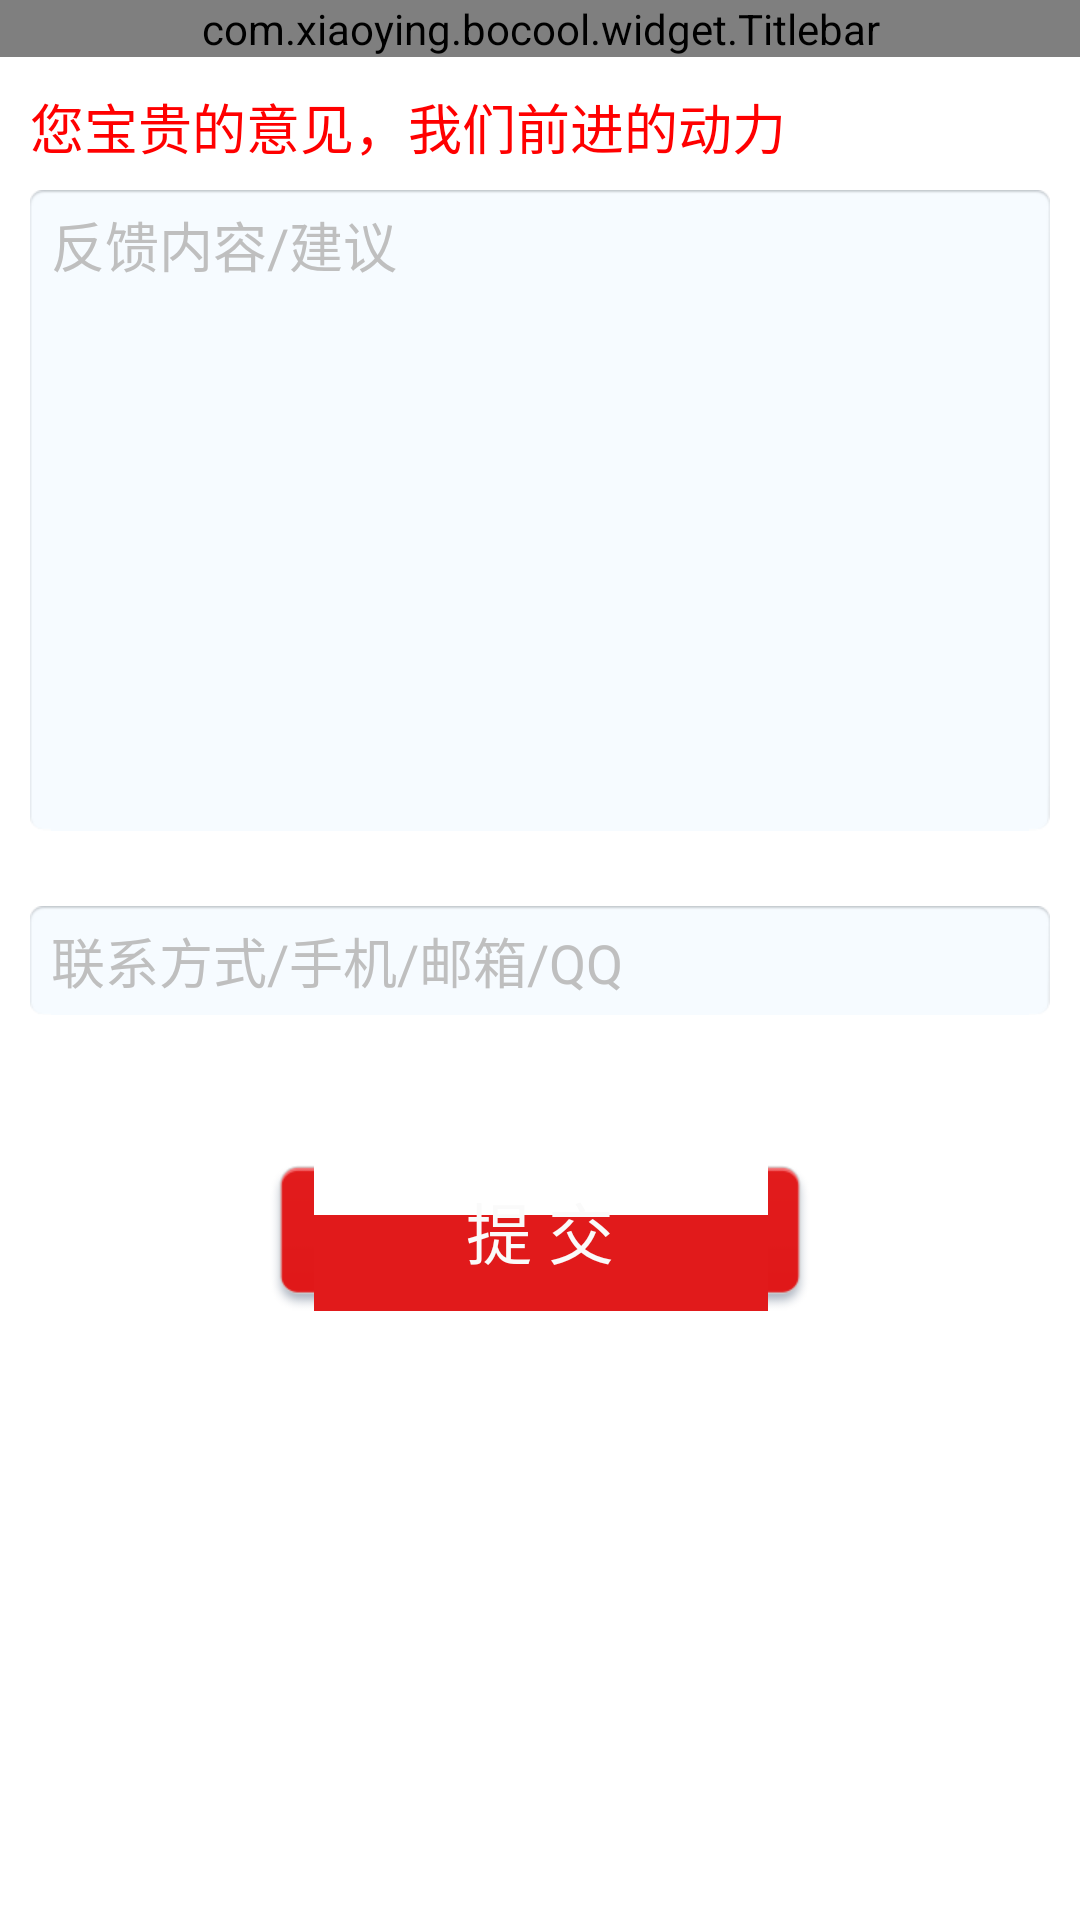

Produce the Android XML layout that renders to this screen, including the resource entries it uses.
<!-- AndroidManifest.xml: application theme AppNoTitleBar -->
<!-- res/layout/activity_feedback.xml -->
<?xml version="1.0" encoding="utf-8"?>
<LinearLayout xmlns:android="http://schemas.android.com/apk/res/android"
    android:layout_width="match_parent"
    android:layout_height="match_parent"
    android:orientation="vertical" >
    <com.xiaoying.bocool.widget.Titlebar
        android:id="@+id/tb_feedback"
        android:layout_width="match_parent"
        android:layout_height="wrap_content" />
    <ScrollView 
        android:layout_width="match_parent"
        android:layout_height="match_parent">
	    <LinearLayout 
	        android:orientation="vertical"
	        android:layout_width="match_parent"
	        android:layout_height="wrap_content"
	        android:gravity="center_horizontal"
	        android:padding="@dimen/feedback_contentPadding">
	        <TextView 
		        android:layout_width="match_parent"
		        android:layout_height="wrap_content"
		        android:gravity="start"
		        android:textSize="@dimen/feedback_textSize"
		        android:textColor="#FFFF0000"
		        android:text="@string/feedback_content_tip"/>
		    <EditText 
		        style="@style/EditTextStyle"
		        android:id="@+id/et_feedback_content"
		        android:layout_width="match_parent"
		        android:layout_height="wrap_content"
		        android:layout_marginTop="@dimen/feedback_content_input_margingTop"
		        android:minLines="8"
		        android:maxLines="8"
		        android:gravity="top|start"
		        android:inputType="textMultiLine"
		        android:hint="@string/feedback_content_hint"/>
		    <EditText 
		        style="@style/EditTextStyle"
		        android:id="@+id/et_feedback_contact"
		        android:layout_width="match_parent"
		        android:layout_height="wrap_content"
		        android:layout_marginTop="@dimen/feedback_inputs_marging"
		        android:maxLines="1"
		        android:inputType="textEmailAddress"
		        android:hint="@string/feedback_contact_hint"
		        android:imeOptions="actionDone"/>
		    <Button 
		        android:id="@+id/btn_feedback_submit"
		        android:layout_width="wrap_content"
		        android:layout_height="wrap_content"
		        android:layout_marginTop="@dimen/feedback_submit_margingTop"
		        android:minWidth="@dimen/feedback_submit_minWidth"
		        android:background="@drawable/btn_red_selector"
		        android:textSize="@dimen/feedback_submit_textSize"
		        android:textColor="@color/text_color_white"
		        android:text="@string/submit_with_space"/>
	    </LinearLayout>
    </ScrollView>
</LinearLayout>
<!-- resources referenced by this layout -->
<resources>
  <color name="text_color_white">#FFFAFAFA</color>
  <dimen name="feedback_contentPadding">10dip</dimen>
  <dimen name="feedback_content_input_margingTop">8dip</dimen>
  <dimen name="feedback_inputs_marging">25dip</dimen>
  <dimen name="feedback_submit_margingTop">50dip</dimen>
  <dimen name="feedback_submit_minWidth">180dip</dimen>
  <dimen name="feedback_submit_textSize">22sp</dimen>
  <dimen name="feedback_textSize">18sp</dimen>
  <!-- drawable btn_red_selector (drawable) -->
  <?xml version="1.0" encoding="utf-8"?>
  <selector xmlns:android="http://schemas.android.com/apk/res/android" >
      
      <item android:drawable="@drawable/bg_btn_red" android:state_window_focused="false"/>
      
      <item android:drawable="@drawable/bg_btn_red2" android:state_pressed="true"/>
      
      <item android:drawable="@drawable/bg_btn_red2" android:state_selected="true"/>
      
      <item android:drawable="@drawable/bg_btn_red2" android:state_focused="true"/>
  
  </selector>
  <string name="feedback_contact_hint">联系方式/手机/邮箱/QQ</string>
  <string name="feedback_content_hint">反馈内容/建议</string>
  <string name="feedback_content_tip">您宝贵的意见，我们前进的动力</string>
  <string name="submit_with_space">提 交</string>
  <style name="EditTextStyle">
          <item name="android:background">@drawable/bg_input</item>
          <item name="android:textColorHint">@color/text_color_hint</item>
          <item name="android:textColor">@color/text_color_black</item>
          <item name="android:textSize">@dimen/feedback_textSize</item>
          <item name="android:lineSpacingMultiplier">1.2</item>
      </style>
  <style name="AppNoTitleBar" parent="android:Theme.Light.NoTitleBar">
          
      </style>
  <color name="text_color_hint">#FFBFBFBF</color>
  <color name="text_color_black">#FF111111</color>
</resources>
